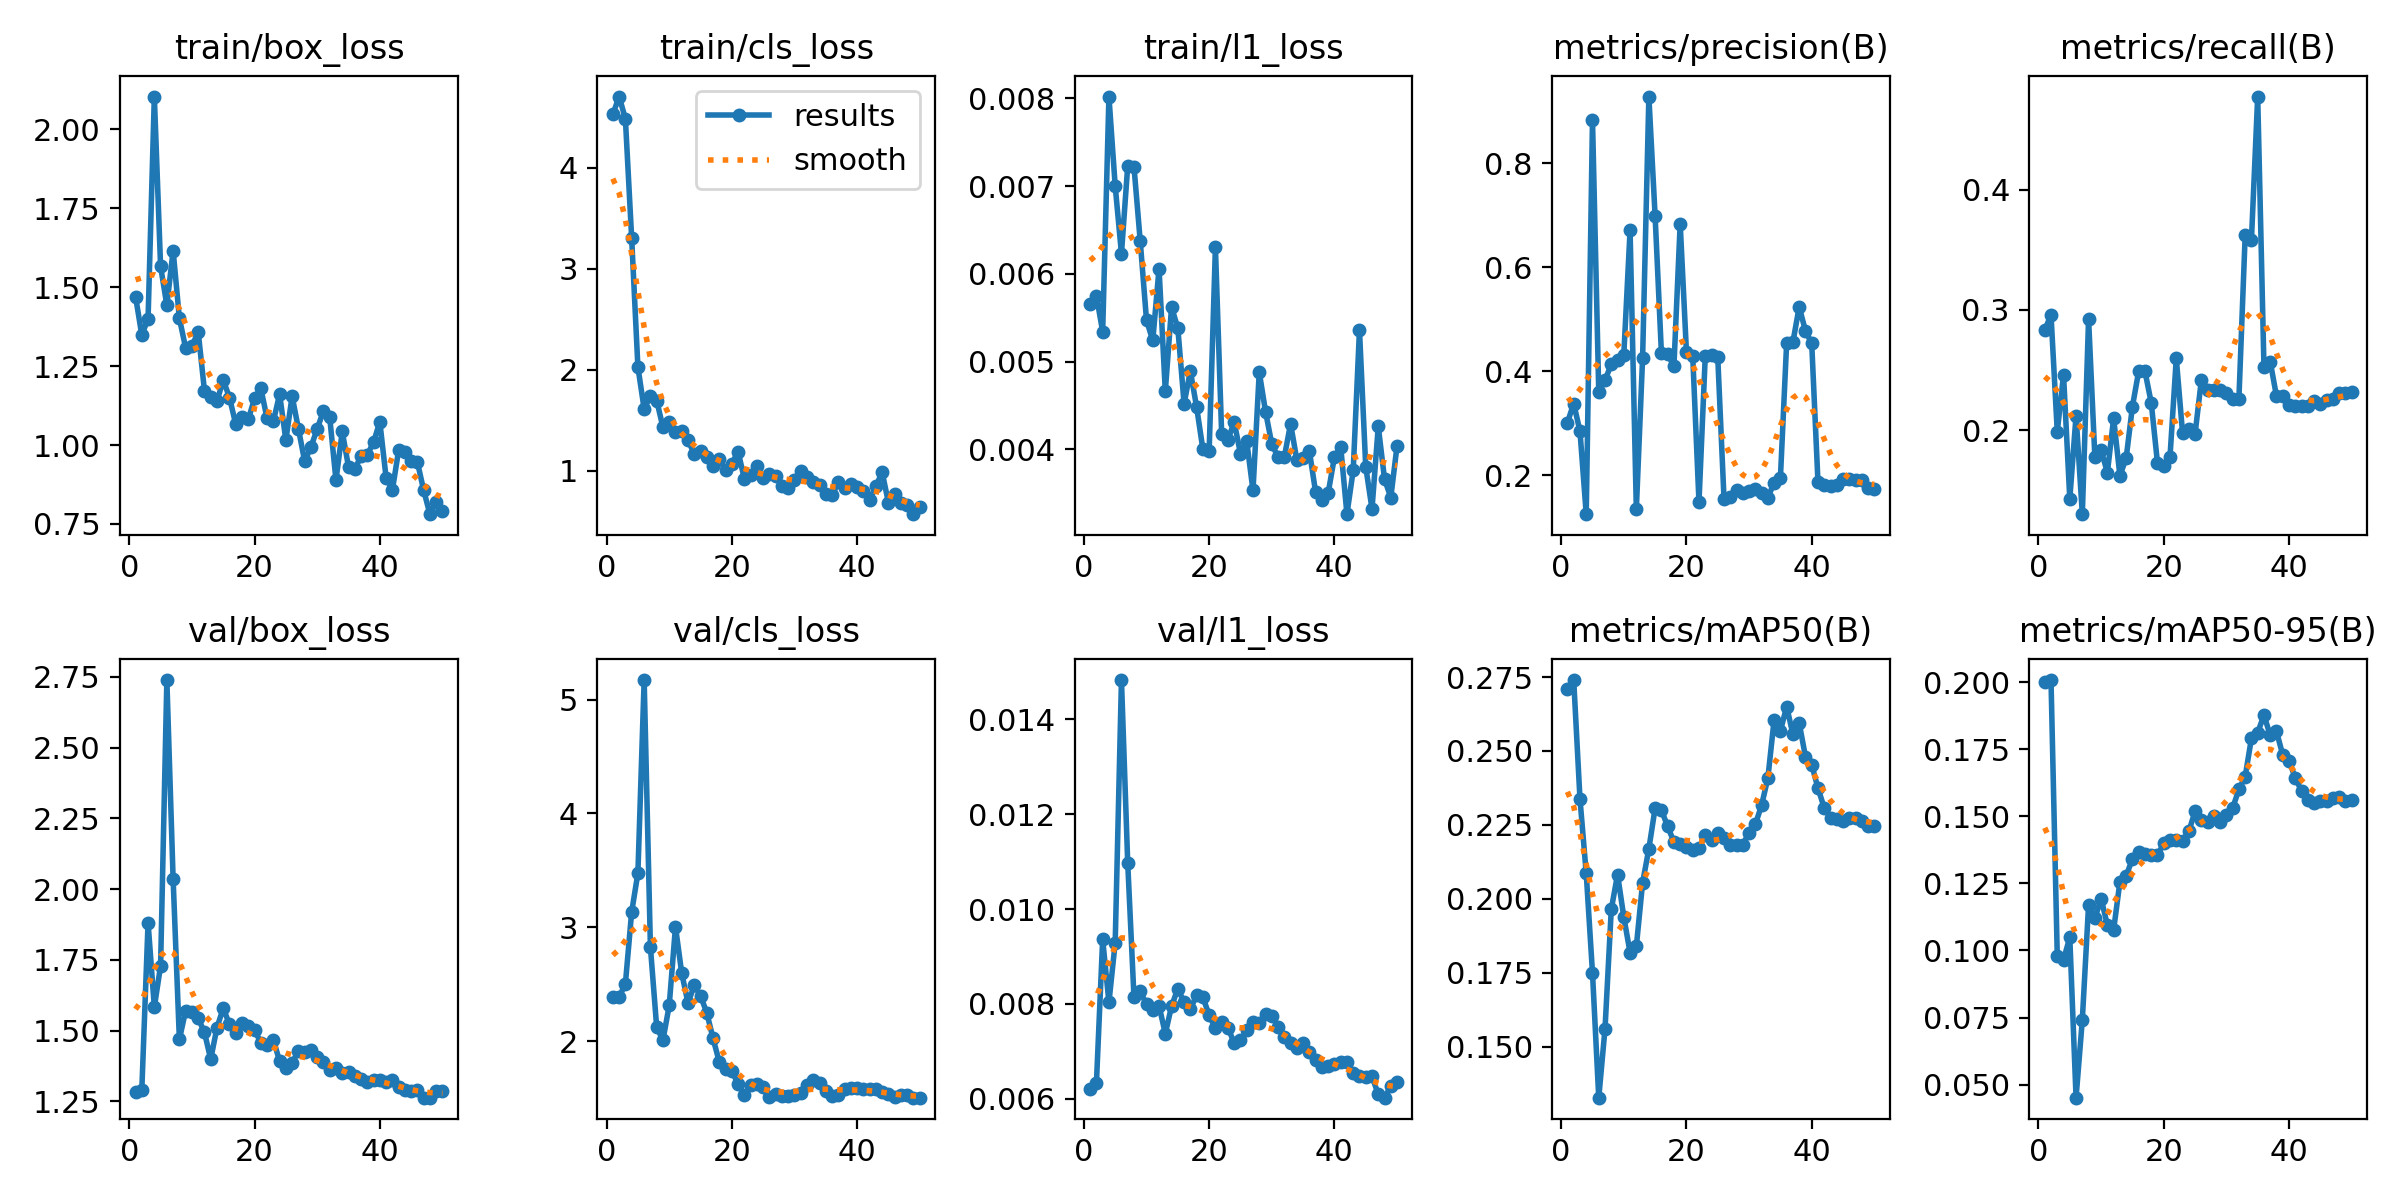

Data behind this chart, as committed beside it:
epoch, time, train/box_loss, train/cls_loss, train/l1_loss, metrics/precision(B), metrics/recall(B), metrics/mAP50(B), metrics/mAP50-95(B), val/box_loss, val/cls_loss, val/l1_loss, lr/pg0, lr/pg1, lr/pg2
1, 6.512, 1.47, 4.53, 0.00566, 0.3012, 0.2832, 0.271, 0.2, 1.283, 2.391, 0.00621, 0.0002083, 0.0002083, 0.0002083
2, 8.022, 1.348, 4.707, 0.00575, 0.3377, 0.296, 0.274, 0.2008, 1.289, 2.389, 0.00632, 0.0006126, 0.0006126, 0.0006126
3, 9.811, 1.4, 4.489, 0.00534, 0.2846, 0.1989, 0.2338, 0.09799, 1.882, 2.501, 0.00936, 0.001, 0.001, 0.001
4, 11.2, 2.103, 3.311, 0.00802, 0.125, 0.2462, 0.2086, 0.09662, 1.583, 3.133, 0.00803, 0.001176, 0.001176, 0.001176
5, 12.46, 1.565, 2.03, 0.007, 0.8834, 0.1431, 0.1749, 0.1048, 1.729, 3.476, 0.00929, 0.001151, 0.001151, 0.001151
6, 14.26, 1.442, 1.613, 0.00623, 0.3596, 0.2122, 0.1327, 0.04513, 2.739, 5.172, 0.01483, 0.001126, 0.001126, 0.001126
7, 16.29, 1.615, 1.744, 0.00723, 0.3825, 0.1303, 0.156, 0.07415, 2.035, 2.826, 0.01097, 0.001102, 0.001102, 0.001102
8, 17.57, 1.401, 1.697, 0.00722, 0.4135, 0.2925, 0.1964, 0.117, 1.468, 2.123, 0.00814, 0.001077, 0.001077, 0.001077
9, 19.27, 1.308, 1.432, 0.00637, 0.4208, 0.1782, 0.2082, 0.112, 1.571, 2.009, 0.00826, 0.001052, 0.001052, 0.001052
10, 20.61, 1.313, 1.489, 0.00547, 0.4316, 0.1835, 0.1938, 0.1193, 1.566, 2.314, 0.00799, 0.001027, 0.001027, 0.001027
11, 21.96, 1.359, 1.386, 0.00524, 0.6705, 0.1649, 0.1818, 0.1095, 1.543, 3.005, 0.00786, 0.001002, 0.001002, 0.001002
12, 23.23, 1.173, 1.394, 0.00606, 0.1347, 0.21, 0.1839, 0.1077, 1.494, 2.596, 0.00796, 0.0009778, 0.0009778, 0.0009778
13, 24.51, 1.152, 1.305, 0.00466, 0.4254, 0.1622, 0.2054, 0.1255, 1.398, 2.336, 0.00737, 0.000953, 0.000953, 0.000953
14, 26.21, 1.139, 1.167, 0.00562, 0.9278, 0.1769, 0.2169, 0.1277, 1.51, 2.489, 0.00795, 0.0009283, 0.0009283, 0.0009283
15, 28.64, 1.206, 1.201, 0.00538, 0.6975, 0.2198, 0.2307, 0.1342, 1.579, 2.398, 0.00832, 0.0009035, 0.0009035, 0.0009035
16, 30.2, 1.15, 1.134, 0.00452, 0.4357, 0.2491, 0.23, 0.1368, 1.522, 2.249, 0.00803, 0.0008787, 0.0008787, 0.0008787
17, 31.46, 1.065, 1.046, 0.00489, 0.4326, 0.2491, 0.2245, 0.136, 1.491, 2.024, 0.00789, 0.000854, 0.000854, 0.000854
18, 32.72, 1.088, 1.116, 0.00448, 0.4095, 0.223, 0.2192, 0.1357, 1.527, 1.816, 0.00818, 0.0008293, 0.0008293, 0.0008293
19, 34.01, 1.081, 1.008, 0.004, 0.6833, 0.1729, 0.2185, 0.1355, 1.518, 1.756, 0.00814, 0.0008045, 0.0008045, 0.0008045
20, 35.32, 1.148, 1.072, 0.00398, 0.4373, 0.1702, 0.2177, 0.1399, 1.503, 1.734, 0.00776, 0.0007797, 0.0007797, 0.0007797
21, 36.6, 1.18, 1.191, 0.0063, 0.43, 0.1782, 0.2166, 0.1412, 1.456, 1.627, 0.00748, 0.000755, 0.000755, 0.000755
22, 37.82, 1.084, 0.9203, 0.00417, 0.1484, 0.2597, 0.2171, 0.141, 1.449, 1.524, 0.00761, 0.0007302, 0.0007302, 0.0007302
23, 39.08, 1.075, 0.9635, 0.00411, 0.4282, 0.198, 0.2215, 0.1409, 1.468, 1.617, 0.0075, 0.0007055, 0.0007055, 0.0007055
24, 40.85, 1.16, 1.049, 0.00431, 0.4307, 0.2013, 0.2199, 0.1443, 1.392, 1.624, 0.00717, 0.0006808, 0.0006808, 0.0006808
25, 42.73, 1.016, 0.9276, 0.00395, 0.4263, 0.197, 0.2222, 0.1519, 1.368, 1.599, 0.00723, 0.000656, 0.000656, 0.000656
26, 44.12, 1.155, 0.972, 0.00409, 0.1541, 0.2416, 0.2206, 0.1487, 1.386, 1.512, 0.00745, 0.0006312, 0.0006312, 0.0006312
27, 45.44, 1.052, 0.9541, 0.00353, 0.1584, 0.2336, 0.2182, 0.1477, 1.428, 1.534, 0.00761, 0.0006065, 0.0006065, 0.0006065
28, 46.71, 0.949, 0.8536, 0.00488, 0.1719, 0.2336, 0.2181, 0.15, 1.424, 1.515, 0.0076, 0.0005818, 0.0005818, 0.0005818
29, 47.98, 0.9932, 0.8356, 0.00443, 0.166, 0.2336, 0.2183, 0.1477, 1.431, 1.515, 0.00779, 0.000557, 0.000557, 0.000557
30, 49.28, 1.051, 0.9148, 0.00406, 0.1698, 0.2309, 0.2224, 0.1506, 1.405, 1.531, 0.00775, 0.0005322, 0.0005322, 0.0005322
31, 50.55, 1.108, 0.996, 0.00391, 0.1733, 0.2256, 0.2252, 0.1531, 1.39, 1.543, 0.00752, 0.0005075, 0.0005075, 0.0005075
32, 51.88, 1.088, 0.9446, 0.00391, 0.165, 0.2263, 0.2317, 0.16, 1.362, 1.615, 0.00731, 0.0004827, 0.0004827, 0.0004827
33, 53.2, 0.8887, 0.8912, 0.00429, 0.1569, 0.3621, 0.2408, 0.1648, 1.367, 1.661, 0.00717, 0.000458, 0.000458, 0.000458
34, 55.1, 1.043, 0.8577, 0.00388, 0.1857, 0.3583, 0.2606, 0.1791, 1.349, 1.635, 0.00706, 0.0004332, 0.0004332, 0.0004332
35, 56.87, 0.9309, 0.7733, 0.0039, 0.1944, 0.4774, 0.2568, 0.1812, 1.352, 1.565, 0.00718, 0.0004085, 0.0004085, 0.0004085
36, 58.39, 0.9228, 0.757, 0.00398, 0.4546, 0.2525, 0.265, 0.1877, 1.341, 1.52, 0.00699, 0.0003837, 0.0003837, 0.0003837
37, 59.75, 0.9656, 0.8906, 0.00351, 0.4558, 0.2571, 0.2556, 0.1802, 1.329, 1.526, 0.00682, 0.000359, 0.000359, 0.000359
38, 61.14, 0.9688, 0.8298, 0.00342, 0.5237, 0.2283, 0.2595, 0.1816, 1.319, 1.576, 0.00667, 0.0003343, 0.0003343, 0.0003343
39, 62.44, 1.009, 0.8735, 0.0035, 0.4773, 0.2287, 0.2481, 0.1729, 1.324, 1.591, 0.00669, 0.0003095, 0.0003095, 0.0003095
40, 63.74, 1.073, 0.8434, 0.00391, 0.4534, 0.2212, 0.2454, 0.1707, 1.325, 1.588, 0.00673, 0.0002848, 0.0002848, 0.0002848
41, 66.38, 0.8967, 0.8033, 0.00403, 0.1863, 0.2203, 0.2374, 0.1643, 1.319, 1.584, 0.00678, 0.00026, 0.00026, 0.00026
42, 69.49, 0.8569, 0.7122, 0.00326, 0.1812, 0.2203, 0.2307, 0.1594, 1.326, 1.576, 0.00677, 0.0002352, 0.0002352, 0.0002352
43, 71.32, 0.9827, 0.8495, 0.00376, 0.1787, 0.2202, 0.2274, 0.156, 1.301, 1.579, 0.00654, 0.0002105, 0.0002105, 0.0002105
44, 72.53, 0.9778, 0.9877, 0.00536, 0.1809, 0.224, 0.2268, 0.1551, 1.291, 1.556, 0.00647, 0.0001857, 0.0001857, 0.0001857
45, 73.77, 0.9485, 0.6849, 0.0038, 0.1933, 0.2216, 0.2264, 0.1558, 1.285, 1.532, 0.00646, 0.000161, 0.000161, 0.000161
46, 74.99, 0.946, 0.7728, 0.00332, 0.1926, 0.2251, 0.2274, 0.1558, 1.288, 1.511, 0.00647, 0.0001363, 0.0001363, 0.0001363
47, 76.22, 0.8567, 0.6865, 0.00426, 0.1905, 0.2256, 0.2272, 0.1567, 1.263, 1.526, 0.00609, 0.0001115, 0.0001115, 0.0001115
48, 77.53, 0.781, 0.6589, 0.00366, 0.1907, 0.2309, 0.2264, 0.1573, 1.263, 1.529, 0.00602, 8.675e-05, 8.675e-05, 8.675e-05
49, 78.89, 0.821, 0.5721, 0.00345, 0.1747, 0.2309, 0.2245, 0.1559, 1.285, 1.505, 0.00626, 6.2e-05, 6.2e-05, 6.2e-05
50, 80.15, 0.7924, 0.6471, 0.00404, 0.1726, 0.2322, 0.2247, 0.156, 1.285, 1.504, 0.00635, 3.725e-05, 3.725e-05, 3.725e-05
